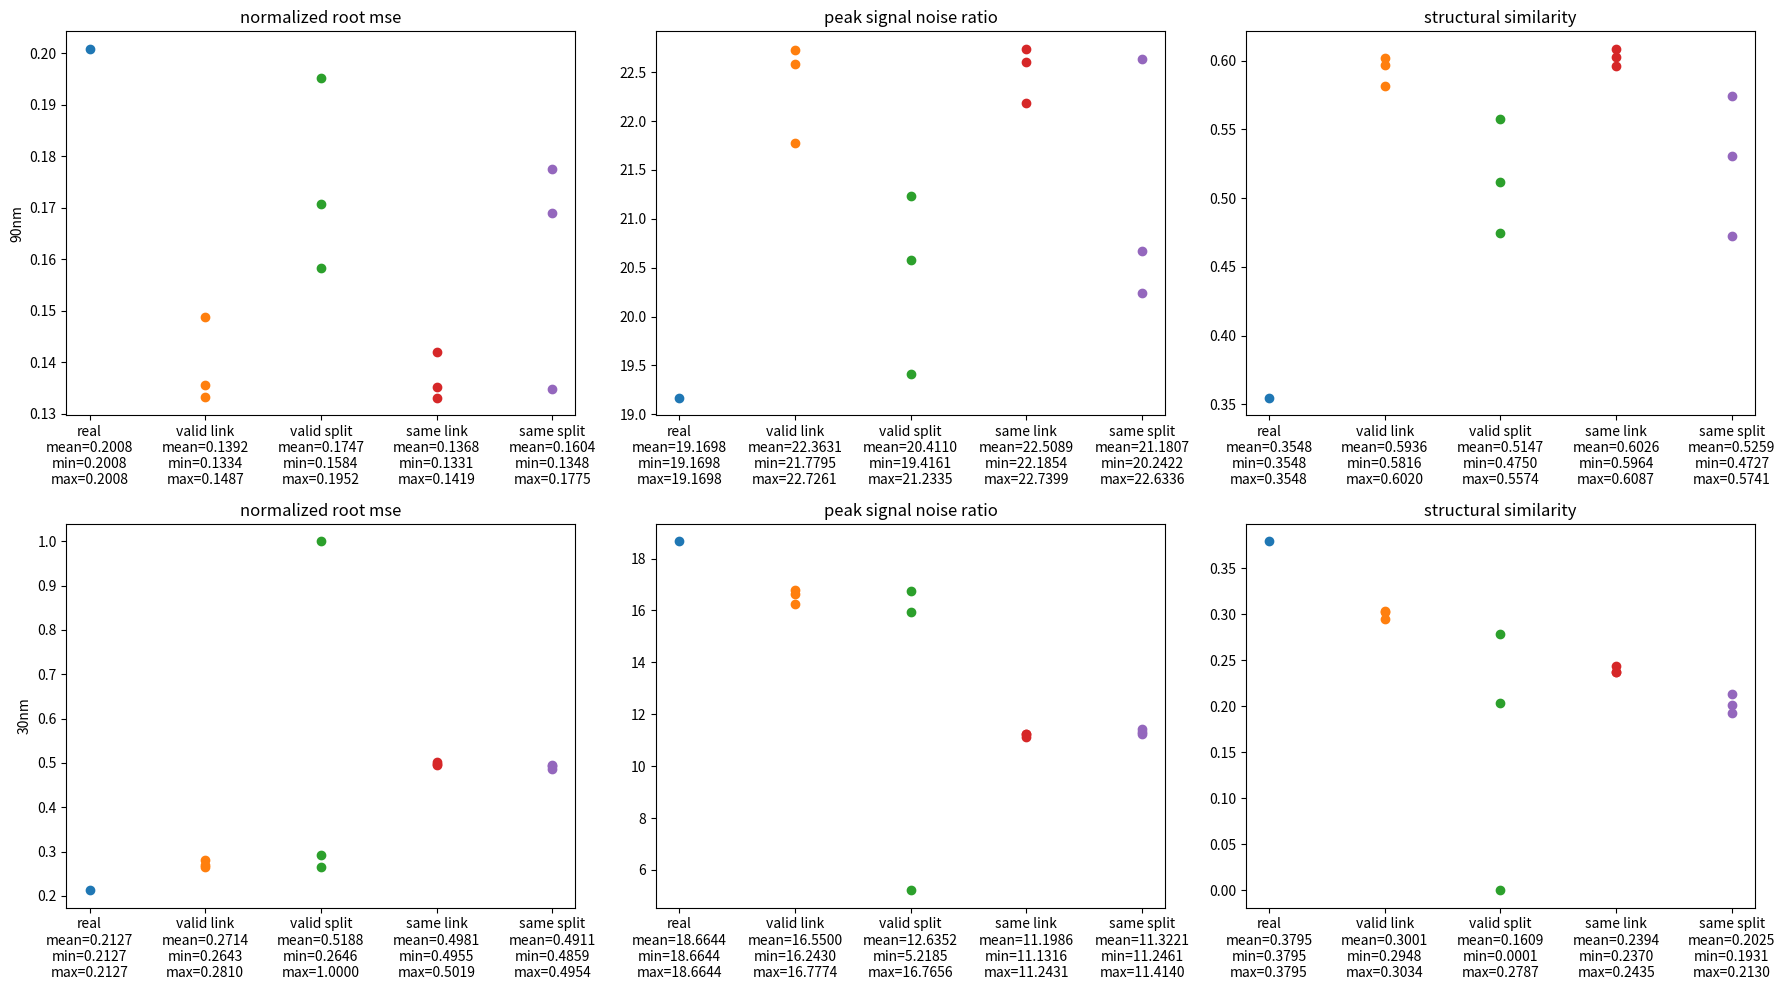

Python code for this plot:
#%%
from collections import defaultdict
import numpy as np
import matplotlib.pyplot as plt

# %%
# DIVIDING LINK vs. SPLIT
valid_link = {}  # run #7
valid_link["90nm"] = {
    "link_seed3": {
        "normalized_root_mse": 0.1355599601559981,
        "peak_signal_noise_ratio": 22.58388754178613,
        "structural_similarity": 0.5971274763636932,
    },
    "link_seed13": {
        "normalized_root_mse": 0.1487141861451615,
        "peak_signal_noise_ratio": 21.779468217688887,
        "structural_similarity": 0.581553505905969,
    },
    "link_seed42": {
        "normalized_root_mse": 0.13335912086965168,
        "peak_signal_noise_ratio": 22.726061714679517,
        "structural_similarity": 0.6019693070557244,
    },
}
valid_link["30nm"] = {
    "link_seed3": {
        "normalized_root_mse": 0.2688072997144831,
        "peak_signal_noise_ratio": 16.629633701314493,
        "structural_similarity": 0.3033689184378308,
    },
    "link_seed13": {
        "normalized_root_mse": 0.2642739677635674,
        "peak_signal_noise_ratio": 16.77736716209853,
        "structural_similarity": 0.29481627730500704,
    },
    "link_seed42": {
        "normalized_root_mse": 0.2810432484901749,
        "peak_signal_noise_ratio": 16.242991731921755,
        "structural_similarity": 0.3022412669405743,
    },
}

valid_split = {}
valid_split["90nm"] = {
    "split_seed3": {
        "normalized_root_mse": 0.19521800877831033,
        "peak_signal_noise_ratio": 19.416118618922326,
        "structural_similarity": 0.4750412374763705,
    },
    "split_seed13": {
        "normalized_root_mse": 0.15836141535023626,
        "peak_signal_noise_ratio": 21.233528700303246,
        "structural_similarity": 0.5117169140303613,
    },
    "split_seed42": {
        "normalized_root_mse": 0.17066811350524919,
        "peak_signal_noise_ratio": 20.58346843207555,
        "structural_similarity": 0.5573613904308932,
    },
}
valid_split["30nm"] = {
    "split_seed3": {
        "normalized_root_mse": 0.291638131833061,
        "peak_signal_noise_ratio": 15.92156871400848,
        "structural_similarity": 0.20385557154677644,
    },
    "split_seed13": {
        "normalized_root_mse": 1.0,
        "peak_signal_noise_ratio": 5.218454865637288,
        "structural_similarity": 9.624664095663182e-05,
    },
    "split_seed42": {
        "normalized_root_mse": 0.26463320991215444,
        "peak_signal_noise_ratio": 16.765567972117704,
        "structural_similarity": 0.27868510997603146,
    },
}

same_link = {}  # run #8
same_link["90nm"] = {
    "link_seed3": {
        "normalized_root_mse": 0.1331461963644304,
        "peak_signal_noise_ratio": 22.73994090603148,
        "structural_similarity": 0.6027468997546921,
    },
    "link_seed13": {
        "normalized_root_mse": 0.13528856761763633,
        "peak_signal_noise_ratio": 22.60129421883255,
        "structural_similarity": 0.6087160347944583,
    },
    "link_seed42": {
        "normalized_root_mse": 0.1419233315003493,
        "peak_signal_noise_ratio": 22.185440247888735,
        "structural_similarity": 0.5963789395420624,
    },
}
same_link["30nm"] = {
    "link_seed3": {
        "normalized_root_mse": 0.5019334129360046,
        "peak_signal_noise_ratio": 11.131591834615522,
        "structural_similarity": 0.23699391351667545,
    },
    "link_seed13": {
        "normalized_root_mse": 0.49552985872677335,
        "peak_signal_noise_ratio": 11.243117403272421,
        "structural_similarity": 0.24349817431155177,
    },
    "link_seed42": {
        "normalized_root_mse": 0.4967844224457209,
        "peak_signal_noise_ratio": 11.221154587621376,
        "structural_similarity": 0.23774150447718825,
    },
}


same_split = {}
same_split["90nm"] = {
    "split_seed3": {
        "normalized_root_mse": 0.16904716148908883,
        "peak_signal_noise_ratio": 20.66635853569176,
        "structural_similarity": 0.47266311321617893,
    },
    "split_seed13": {
        "normalized_root_mse": 0.134786170287619,
        "peak_signal_noise_ratio": 22.633609516666855,
        "structural_similarity": 0.5741467458849363,
    },
    "split_seed42": {
        "normalized_root_mse": 0.17750613623737913,
        "peak_signal_noise_ratio": 20.242248775233275,
        "structural_similarity": 0.5309279820716661,
    },
}
same_split["30nm"] = {
    "split_seed3": {
        "normalized_root_mse": 0.49535700353243384,
        "peak_signal_noise_ratio": 11.24614782221088,
        "structural_similarity": 0.1931191268088784,
    },
    "split_seed13": {
        "normalized_root_mse": 0.49195590511019016,
        "peak_signal_noise_ratio": 11.30599041545432,
        "structural_similarity": 0.20146458955024635,
    },
    "split_seed42": {
        "normalized_root_mse": 0.4858738047270455,
        "peak_signal_noise_ratio": 11.414044268722723,
        "structural_similarity": 0.21298072642300428,
    },
}

real = {}
real["90nm"] = {
    "real_30nm": {
        "normalized_root_mse": 0.20083305321954512,
        "peak_signal_noise_ratio": 19.169812376295518,
        "structural_similarity": 0.35483208154093854,
    }
}
real["30nm"] = {
    "real_90nm": {
        "normalized_root_mse": 0.21266902773024562,
        "peak_signal_noise_ratio": 18.664369953833774,
        "structural_similarity": 0.3794669630129207,
    }
}

#%%
tecs = {
    "real": real,
    "valid link": valid_link,
    "valid split": valid_split,
    "same link": same_link,
    "same split": same_split,
}
means = defaultdict(lambda: defaultdict(defaultdict))
maxs = defaultdict(lambda: defaultdict(defaultdict))
mins = defaultdict(lambda: defaultdict(defaultdict))
fig, axes = plt.subplots(2, 3, figsize=(18, 10))
for c, metric in enumerate(
    ["normalized_root_mse", "peak_signal_noise_ratio", "structural_similarity"]
):
    for r, res in enumerate(["90nm", "30nm"]):
        axes[r, c].set_title(" ".join(metric.split("_")))
        if c == 0:
            axes[r, c].set_ylabel(res)
        # axes[r,c].set_xticklabels([n for n in tecs.keys()])
        axes[r, c].set_xticks(range(len(tecs)))
        for x, (name, tec) in enumerate(tecs.items()):
            vals = [v[metric] for v in tec[res].values()]
            means[metric][res][name] = np.mean(vals)
            maxs[metric][res][name] = np.max(vals)
            mins[metric][res][name] = np.min(vals)
            axes[r, c].scatter(
                np.ones_like(vals) * x,
                vals,
                label=f"{name} (mean={means[metric][res][name]:10.4f}, min={mins[metric][res][name]:10.4f}, max={maxs[metric][res][name]:10.4f}",
            )

        axes[r, c].set_xticklabels(
            [
                f"{n}\nmean={means[metric][res][n]:3.4f}\nmin={mins[metric][res][n]:3.4f}\nmax={maxs[metric][res][n]:3.4f}"
                for n in tecs.keys()
            ]
        )
fig.tight_layout()

# %%
